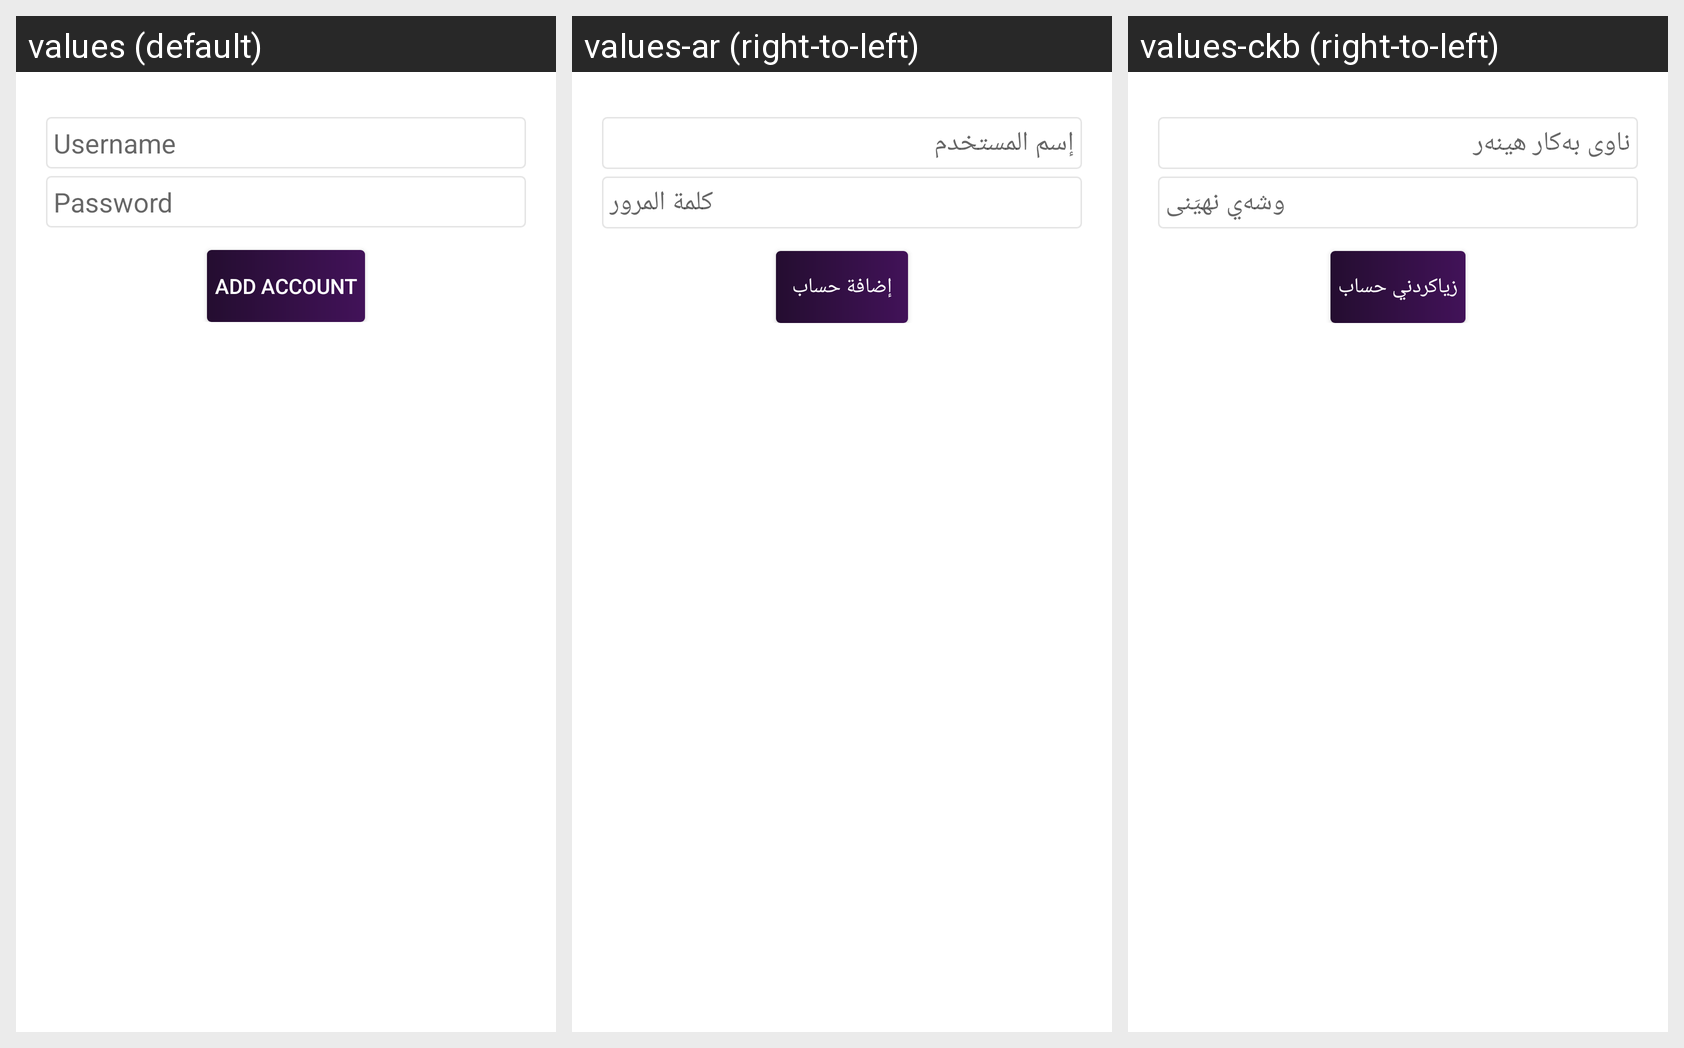

The same Android screen rendered under several of its app's locales, left to right. List the strings drawn on it with the default value and each locale's translation.
Android screen res/layout/add_account_activity.xml rendered under 3 locales, left to right: values (default), values-ar (right-to-left), values-ckb (right-to-left). Device: Nexus 5 (rendered at 1080×1920; each locale shown at half size, 540×960, under a caption strip naming it); theme AppTheme.
Strings drawn on this screen, with the default value and each locale's value (text and hints the layout hard-codes, and strings that could not be matched under every locale, appear in the picture but are not listed):

login_et_user
  values: Username
  values-ar: إسم المستخدم
  values-ckb: ناوی به‌كار هينه‌ر

login_et_pass
  values: Password
  values-ar: كلمة المرور
  values-ckb: وشه‌ي نهيَنی

addaccount_btn_add
  values: Add account
  values-ar: إضافة حساب
  values-ckb: زياكردني حساب
